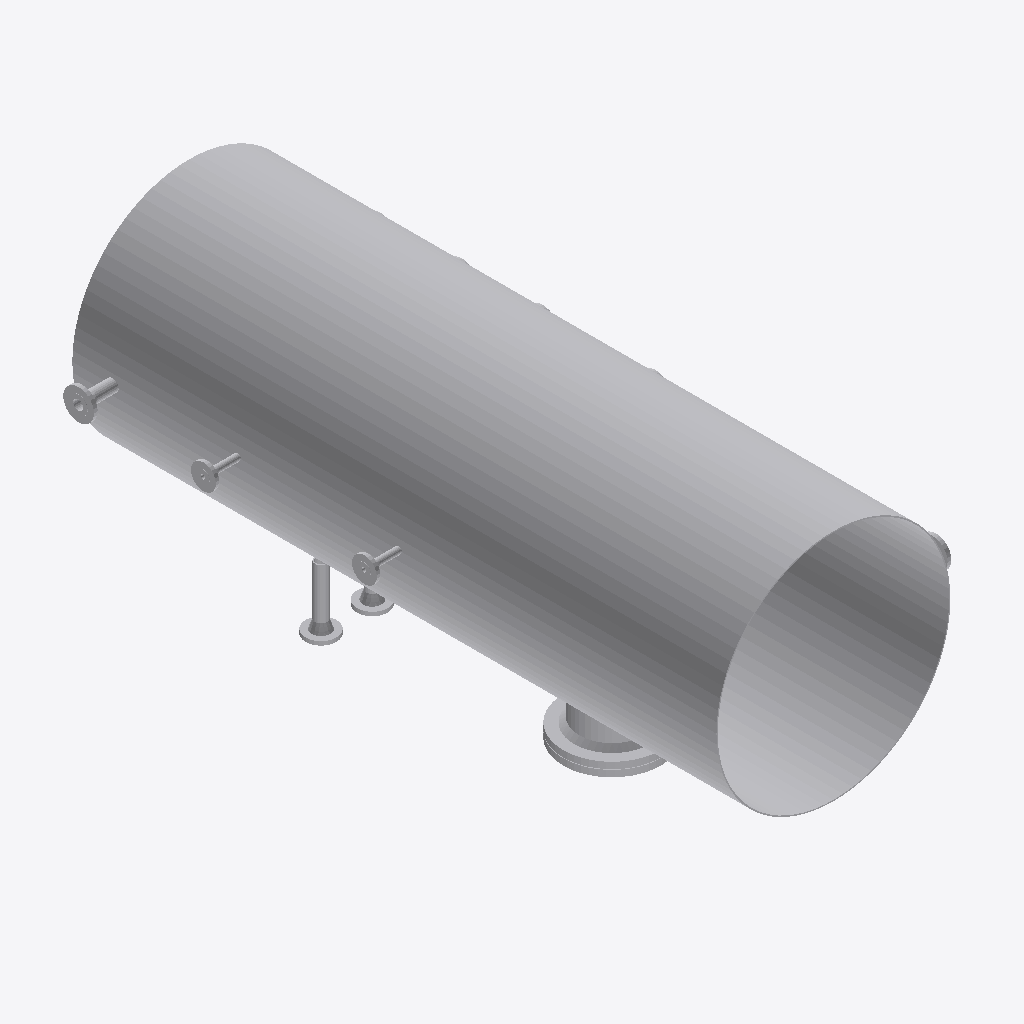
Isometric view of an IFC building model (IFC-SPF (STEP), schema IFC2X3, length unit millimetre), seen from the south-west, elements coloured by IFC class (only those large enough to see are counted): 19 other elements (light grey).
Extent 1.5 m × 3.2 m × 1.4 m (x, y, z). Elements (29): 12 IfcFlowController, 12 IfcFlowSegment, 3 IfcDistributionFlowElement, 2 IfcFlowStorageDevice.

HEADER;
FILE_DESCRIPTION(('ViewDefinition [CoordinationView]'),'2;1');
FILE_NAME('/home/giovanni/IdeaProjects/ifc/ifc-out/app/051200TA001.ifc','2020-10-08T19:34:38',(''),('Antea S.r.l.'),'IFC.JAVA 0.0.1-SNAPSHOT','Antea IFC Export 0.0.1-SNAPSHOT','');
FILE_SCHEMA(('IFC2X3'));
ENDSEC;
DATA;
#15=IFCPROJECT('0tOZuvLoTFkx9cWrOKY9Ex',#6,'05-120-0-TA-001',$,$,$,$,(#9),#14);
#16=IFCSITE('0GVekROSD4YBVNalCk6g1m',#6,$,$,$,$,$,$,.COMPLEX.,$,$,$,$,$);
#50=IFCFLOWSTORAGEDEVICE('3WoNhLpM11Px8d_bEHmiEz',#6,'TankShell','{?  "CATEGORY" : "APPVIROLE",?  "ADESCR" : "Virola",?  "NCOR_ALLOW" : 3,?  "NDIAMETRO" : 1162,?  "NSPESS" : 6,?  "NLUNGHEZZA" : 1980?}',$,#46,#49,$);
#190=IFCFLOWSTORAGEDEVICE('2Z8IAtRuXBAA2YLyPNKw_m',#6,'TankShell','{?  "CATEGORY" : "APPVIROLE",?  "ADESCR" : "Virola",?  "NCOR_ALLOW" : 3,?  "NDIAMETRO" : 1162,?  "NSPESS" : 6,?  "NLUNGHEZZA" : 1140?}',$,#186,#189,$);
#44=IFCDISTRIBUTIONFLOWELEMENT('0QfNOMDtj1cvWPxP5$pIOA',#6,'Endplate','{?  "CATEGORY" : "APPFONDI",?  "ADESCR" : "Fondo bombato",?  "NCOR_ALLOW" : 3,?  "NDIAMETRO" : 1162,?  "ITIPO_FONDO" : "2-TF_BOMBATO",?  "NCOLLETTO" : 40,?  "NBOMBATURA" : 293.5,?  "NSPESS" : 6,?  "NL',$,#22,#43,$);
#171=IFCFLOWCONTROLLER('2paoAMEVHAew8x30ROIvpP',#6,'Nozzle','{?  "CATEGORY" : "APPFLANGE",?  "ADESCR" : "M1",?  "NDIAMETRO" : 323.85,?  "ACLASS" : "150",?  "ITIPO_STD" : "0-ANSI",?  "ITIPO_FAMSPEC" : "",?  "NDIAM_CORONA" : 482.6,?  "NCODOLO" : 23.81,?  "NSPESS"',$,#155,#170,$);
#264=IFCDISTRIBUTIONFLOWELEMENT('2lMnPn9ofDD86buUBBJ20t',#6,'Endplate','{?  "CATEGORY" : "APPFONDI",?  "ADESCR" : "Fondo bombato",?  "NCOR_ALLOW" : 3,?  "NDIAMETRO" : 1162,?  "ITIPO_FONDO" : "2-TF_BOMBATO",?  "NCOLLETTO" : 40,?  "NBOMBATURA" : 293.5,?  "NSPESS" : 6,?  "NL',$,#263,#43,$);
#152=IFCFLOWSEGMENT('06LTkRgM50Vg9NGQiaXnBq',#6,'Shell','{?  "CATEGORY" : "APPMANTELLI",?  "ADESCR" : "M1",?  "NDIAMETRO" : 323.85,?  "NSPESS" : 6.35,?  "ASCHEDULE" : "20",?  "NLUNGHEZZA" : 186,?  "ITIPO_STD" : "0-ANSI",?  "ITIPO_FAMSPEC" : ""?}',$,#142,#151,$);
#256=IFCFLOWSEGMENT('2KLyODd_5CPxohCswb4jUu',#6,'Shell','{?  "CATEGORY" : "APPMANTELLI",?  "ADESCR" : "CN3B",?  "NDIAMETRO" : 60.33,?  "NSPESS" : 5.54,?  "ASCHEDULE" : "80",?  "NLUNGHEZZA" : 250,?  "ITIPO_STD" : "0-ANSI",?  "ITIPO_FAMSPEC" : ""?}',$,#248,#255,$);
#230=IFCFLOWCONTROLLER('023teTRbDAevLseqPSNJR7',#6,'Nozzle','{?  "CATEGORY" : "APPFLANGE",?  "ADESCR" : "CN1B",?  "NDIAMETRO" : 60.33,?  "ACLASS" : "150",?  "ITIPO_STD" : "0-ANSI",?  "ITIPO_FAMSPEC" : "",?  "NDIAM_CORONA" : 152.4,?  "NCODOLO" : 44.45,?  "NSPESS',$,#229,#82,$);
#183=IFCDISTRIBUTIONFLOWELEMENT('1ost238VP1kA4AAXJBJisF',#6,'Blind','{?  "CATEGORY" : "APPFLANGE",?  "ADESCR" : "M1",?  "NDIAMETRO" : 323.85,?  "ITIPO_STD" : "0-ANSI",?  "ITIPO_FAMSPEC" : "",?  "NDIAM_CORONA" : 482.6,?  "NSPESS" : 31.75,?  "ITIPO_FLANGIA" : "100-CIECA"',$,#174,#182,$);
#260=IFCFLOWCONTROLLER('1_g1ssqqb3MQ16s7YXBVDo',#6,'Nozzle','{?  "CATEGORY" : "APPFLANGE",?  "ADESCR" : "CN3B",?  "NDIAMETRO" : 60.33,?  "ACLASS" : "150",?  "ITIPO_STD" : "0-ANSI",?  "ITIPO_FAMSPEC" : "",?  "NDIAM_CORONA" : 152.4,?  "NCODOLO" : 44.45,?  "NSPESS',$,#259,#82,$);
#245=IFCFLOWCONTROLLER('3rxpxWQkT41ww_c8E08LHI',#6,'Nozzle','{?  "CATEGORY" : "APPFLANGE",?  "ADESCR" : "CN3A",?  "NDIAMETRO" : 60.33,?  "ACLASS" : "150",?  "ITIPO_STD" : "0-ANSI",?  "ITIPO_FAMSPEC" : "",?  "NDIAM_CORONA" : 152.4,?  "NCODOLO" : 44.45,?  "NSPESS',$,#244,#82,$);
#198=IFCFLOWCONTROLLER('0Xp2l24Gv2uv16cLONn7rv',#6,'Nozzle','{?  "CATEGORY" : "APPFLANGE",?  "ADESCR" : "N3",?  "NDIAMETRO" : 33.4,?  "ACLASS" : "600",?  "ITIPO_STD" : "0-ANSI",?  "ITIPO_FAMSPEC" : "",?  "NDIAM_CORONA" : 123.825,?  "NCODOLO" : 44.39,?  "NSPESS"',$,#197,#115,$);
#116=IFCFLOWCONTROLLER('0V4EyogozCsw8crJlYDUOI',#6,'Nozzle','{?  "CATEGORY" : "APPFLANGE",?  "ADESCR" : "N2",?  "NDIAMETRO" : 33.4,?  "ACLASS" : "600",?  "ITIPO_STD" : "0-ANSI",?  "ITIPO_FAMSPEC" : "",?  "NDIAM_CORONA" : 123.825,?  "NCODOLO" : 44.39,?  "NSPESS"',$,#100,#115,$);
#226=IFCFLOWSEGMENT('0D8DILcKf6HuNePIRKTGqF',#6,'Shell','{?  "CATEGORY" : "APPMANTELLI",?  "ADESCR" : "CN1B",?  "NCOR_ALLOW" : 3,?  "NDIAMETRO" : 60.33,?  "NSPESS" : 5.54,?  "ASCHEDULE" : "80",?  "NLUNGHEZZA" : 105.5,?  "ITIPO_STD" : "0-ANSI",?  "ITIPO_FAMS',$,#225,#63,$);
#83=IFCFLOWCONTROLLER('3$eoDxhnT82Oo$rnlQr5f6',#6,'Nozzle','{?  "CATEGORY" : "APPFLANGE",?  "ADESCR" : "N1",?  "NDIAMETRO" : 60.33,?  "ACLASS" : "150",?  "ITIPO_STD" : "0-ANSI",?  "ITIPO_FAMSPEC" : "",?  "NDIAM_CORONA" : 152.4,?  "NCODOLO" : 44.45,?  "NSPESS" ',$,#67,#82,$);
#97=IFCFLOWSEGMENT('0tbUc$iafA9eI4QM2gk1QV',#6,'Shell','{?  "CATEGORY" : "APPMANTELLI",?  "ADESCR" : "N2",?  "NCOR_ALLOW" : 3,?  "NDIAMETRO" : 33.4,?  "NSPESS" : 6.35,?  "ASCHEDULE" : "160",?  "NLUNGHEZZA" : 107,?  "ITIPO_STD" : "0-ANSI",?  "ITIPO_FAMSPEC"',$,#87,#96,$);
#194=IFCFLOWSEGMENT('0tQbGZIsL41xHm61ICDMEU',#6,'Shell','{?  "CATEGORY" : "APPMANTELLI",?  "ADESCR" : "N3",?  "NCOR_ALLOW" : 3,?  "NDIAMETRO" : 33.4,?  "NSPESS" : 6.35,?  "ASCHEDULE" : "160",?  "NLUNGHEZZA" : 107,?  "ITIPO_STD" : "0-ANSI",?  "ITIPO_FAMSPEC"',$,#193,#96,$);
#241=IFCFLOWSEGMENT('0VdTfg5cb5lgnL6z7$X7X5',#6,'Shell','{?  "CATEGORY" : "APPMANTELLI",?  "ADESCR" : "CN3A",?  "NDIAMETRO" : 60.33,?  "NSPESS" : 5.54,?  "ASCHEDULE" : "80",?  "NLUNGHEZZA" : 132,?  "ITIPO_STD" : "0-ANSI",?  "ITIPO_FAMSPEC" : ""?}',$,#233,#240,$);
#139=IFCFLOWCONTROLLER('0l0gJiGIP2XAmozkJ7MnHJ',#6,'Nozzle','{?  "CATEGORY" : "APPFLANGE",?  "ADESCR" : "CN2",?  "NDIAMETRO" : 60.33,?  "ACLASS" : "150",?  "ITIPO_STD" : "0-ANSI",?  "ITIPO_FAMSPEC" : "",?  "NDIAM_CORONA" : 152.4,?  "NCODOLO" : 44.45,?  "NSPESS"',$,#138,#82,$);
ENDSEC;
